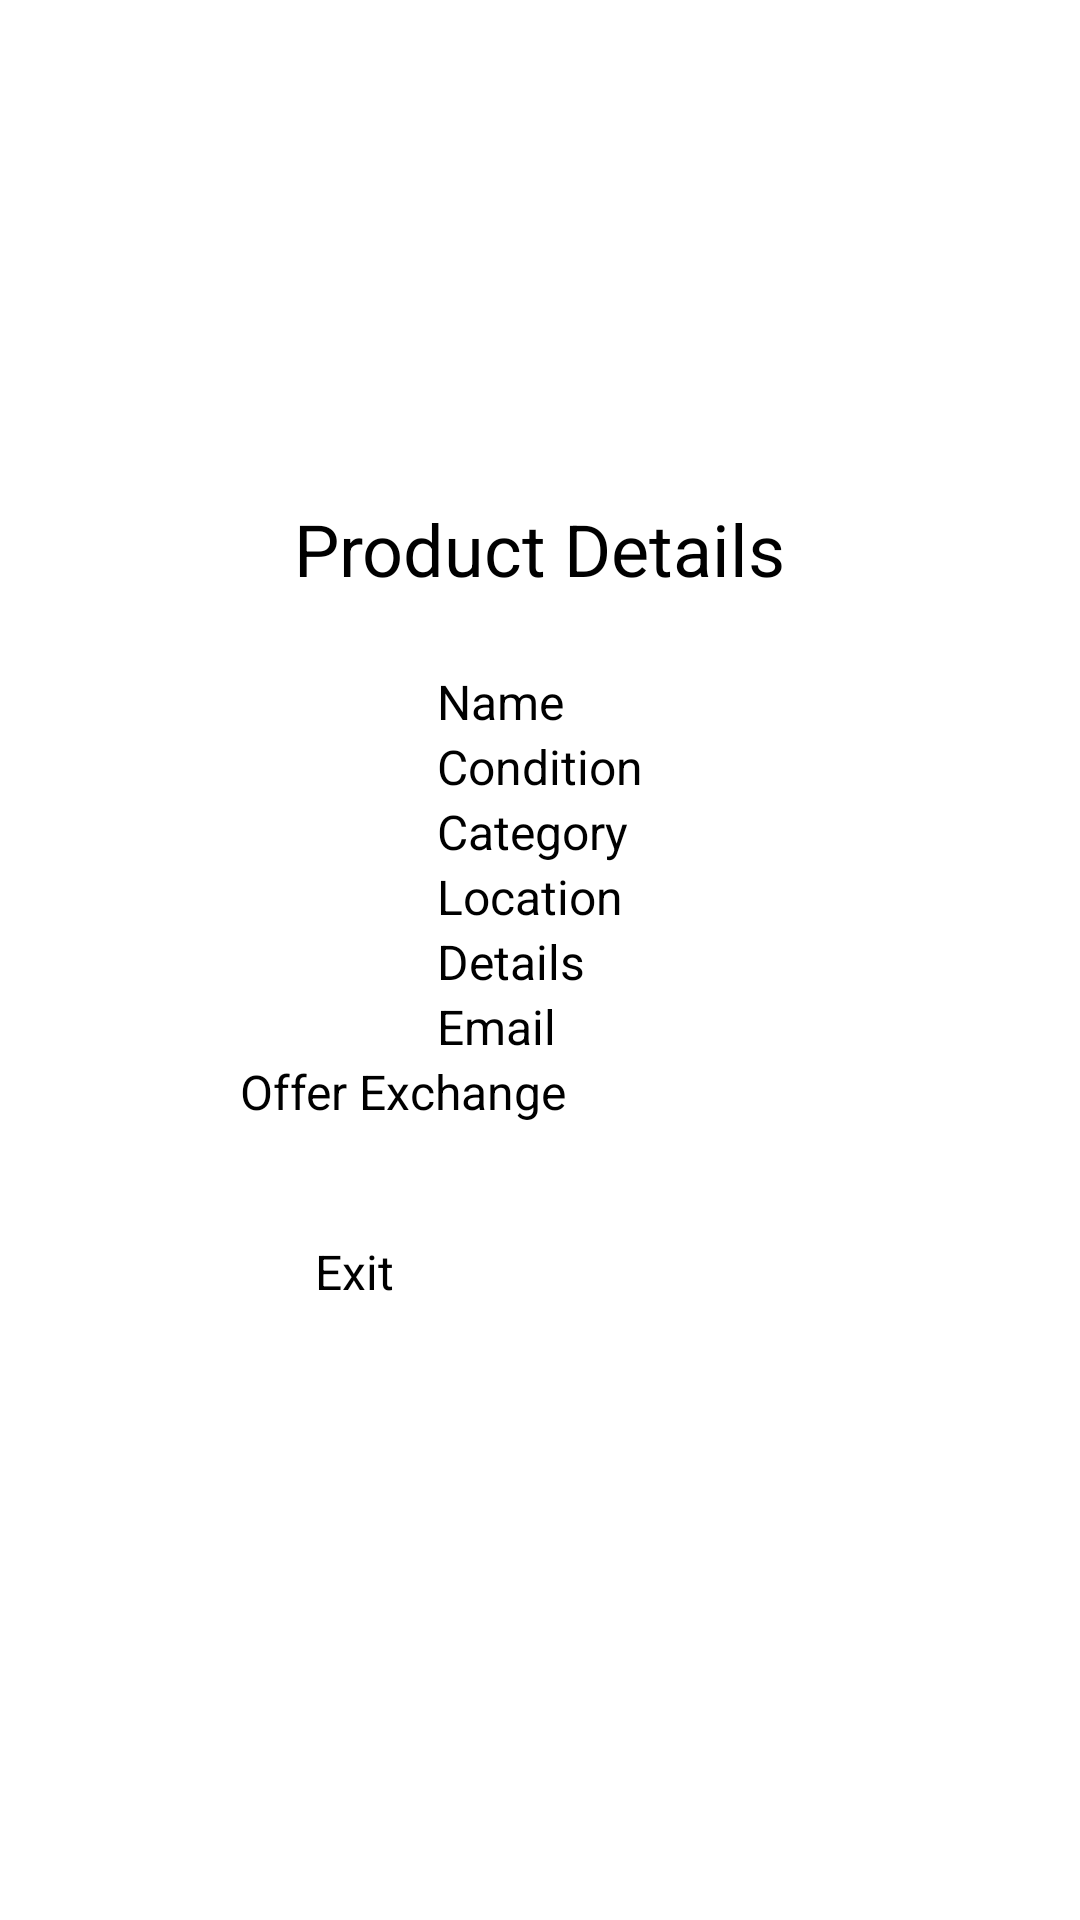

Here is an Android app screen rendered from its layout file. Give the layout XML and the strings, colors and styles it references.
<!-- AndroidManifest.xml: application theme Theme.Group8_bartertrader -->
<!-- res/layout/activity_details.xml -->
<?xml version="1.0" encoding="utf-8"?>
<LinearLayout xmlns:android="http://schemas.android.com/apk/res/android"
    xmlns:tools="http://schemas.android.com/tools"
    android:layout_width="match_parent"
    android:layout_height="match_parent"
    android:gravity="center"
    android:orientation="vertical"
    tools:context=".DetailsActivity">

  <TextView
      android:layout_width="wrap_content"
      android:layout_height="wrap_content"
      android:layout_centerInParent="true"
      android:layout_marginBottom="24dp"
      android:text="Product Details"
      android:textSize="24dp"/>

  <GridLayout
      android:id="@+id/detailsContainerGL"
      android:layout_width="wrap_content"
      android:layout_height="wrap_content"
      android:columnCount="1"
      android:rowCount="7">

    <TextView
        android:id="@+id/productName"
        android:layout_width="wrap_content"
        android:layout_height="wrap_content"
        android:hint="Name"
        android:textSize="16dp"></TextView>

    <TextView
        android:id="@+id/productCondition"
        android:layout_width="wrap_content"
        android:layout_height="wrap_content"
        android:hint="Condition"
        android:textSize="16dp"></TextView>

    <TextView
        android:id="@+id/productCategory"
        android:layout_width="wrap_content"
        android:layout_height="wrap_content"
        android:hint="Category"
        android:textSize="16dp"></TextView>

    <TextView
        android:id="@+id/productLocation"
        android:layout_width="wrap_content"
        android:layout_height="wrap_content"
        android:hint="Location"
        android:textSize="16dp"></TextView>

    <TextView
        android:id="@+id/productDetails"
        android:layout_width="wrap_content"
        android:layout_height="wrap_content"
        android:hint="Details"
        android:textSize="16dp"></TextView>

    <TextView
        android:id="@+id/providerEmail"
        android:layout_width="wrap_content"
        android:layout_height="wrap_content"
        android:hint="Email"
        android:textSize="16dp"></TextView>

  </GridLayout>

  <Button
      android:id="@+id/OfferExchangeButton"
      android:layout_width="200dp"
      android:layout_height="60dp"
      android:text="Offer Exchange"
      android:textSize="16dp"></Button>

  <Button
      android:id="@+id/ExitButton"
      android:layout_width="150dp"
      android:layout_height="60dp"
      android:text="Exit"
      android:textSize="16dp"></Button>

</LinearLayout>
<!-- resources referenced by this layout -->
<resources>

</resources>
